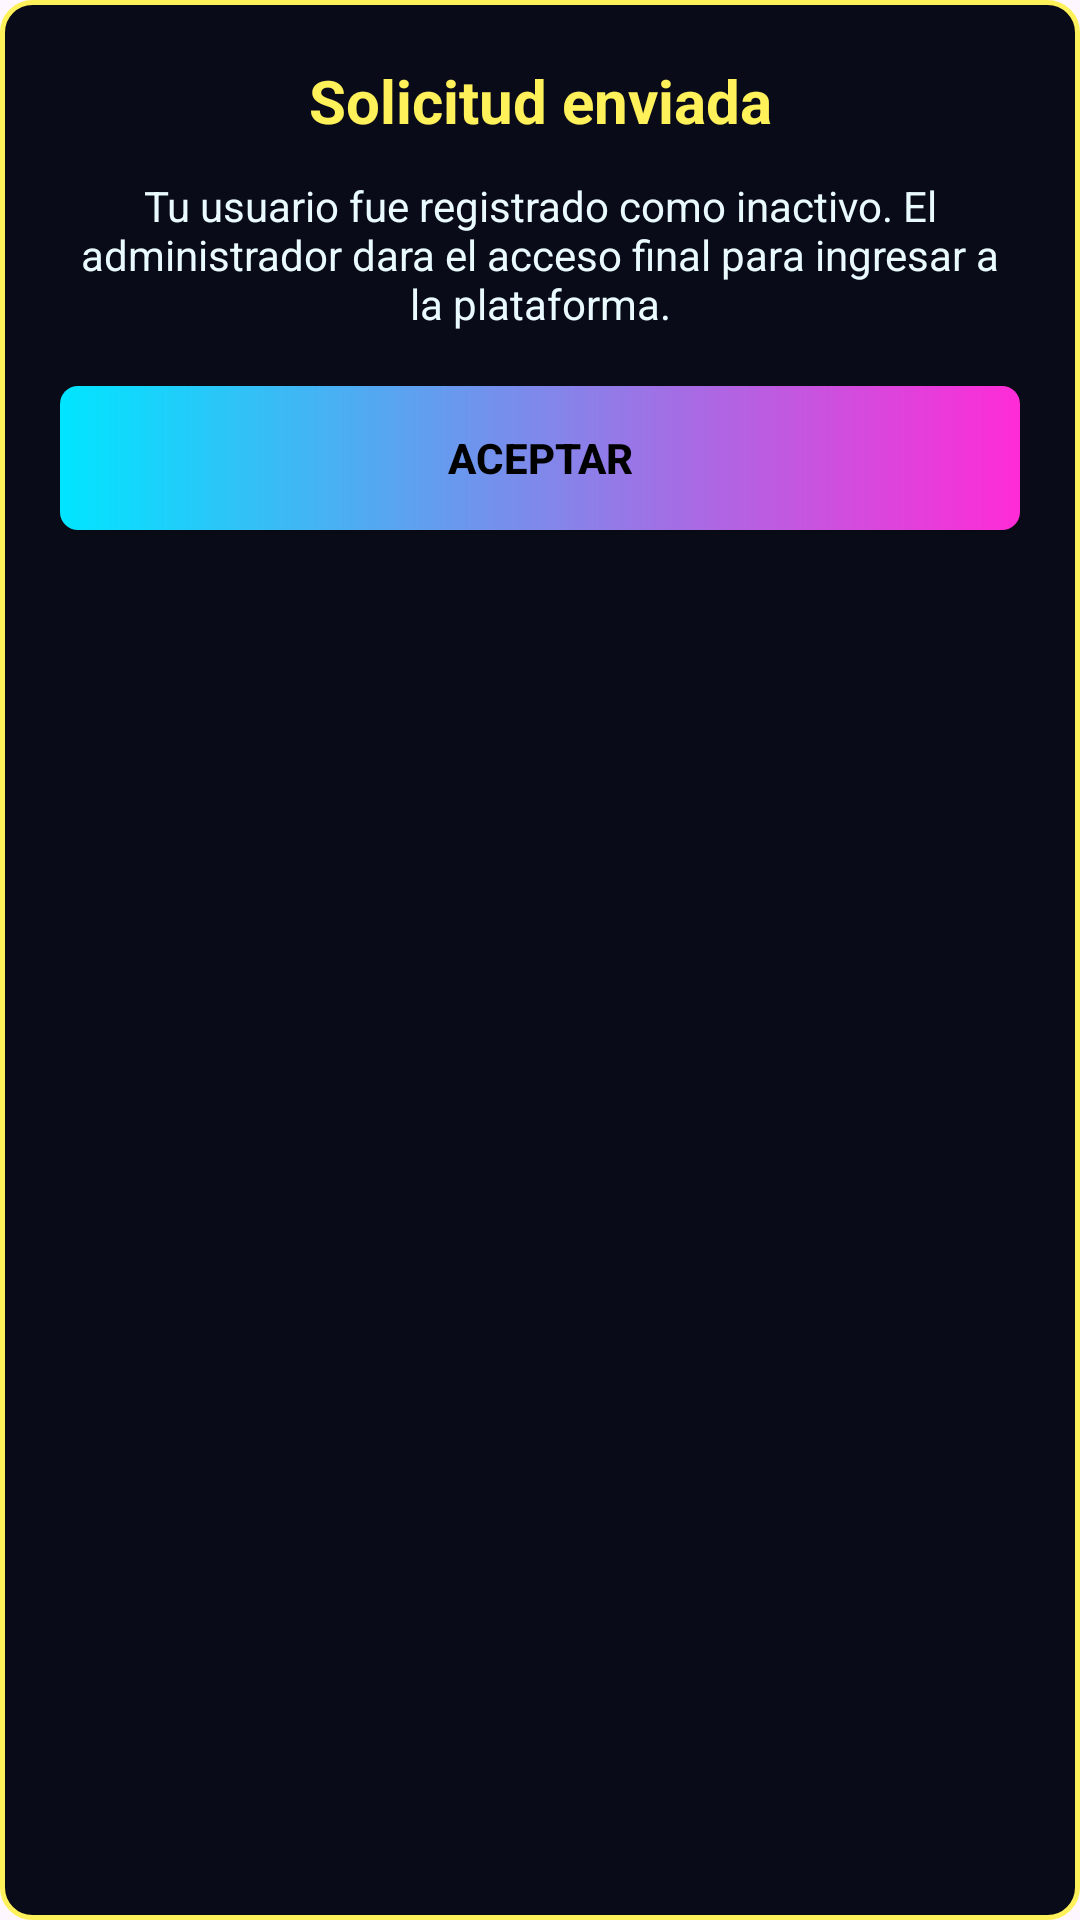

Here is an Android app screen rendered from its layout file. Give the layout XML and the strings, colors and styles it references.
<!-- AndroidManifest.xml: application theme Theme.ProyectoDAMGT01 -->
<!-- res/layout/dialog_usuario_pendiente.xml -->
<?xml version="1.0" encoding="utf-8"?>
<LinearLayout xmlns:android="http://schemas.android.com/apk/res/android"
    android:id="@+id/dialogUsuarioPendiente"
    android:layout_width="match_parent"
    android:layout_height="wrap_content"
    android:layout_margin="18dp"
    android:background="@drawable/bg_register_alert"
    android:orientation="vertical">

    <TextView
        android:id="@+id/txtDialogTitle"
        android:layout_width="match_parent"
        android:layout_height="wrap_content"
        android:text="Solicitud enviada"
        android:textAlignment="center"
        android:textColor="@color/cyber_yellow"
        android:textSize="20sp"
        android:textStyle="bold" />

    <TextView
        android:id="@+id/txtDialogMessage"
        android:layout_width="match_parent"
        android:layout_height="wrap_content"
        android:layout_marginTop="12dp"
        android:text="Tu usuario fue registrado como inactivo. El administrador dara el acceso final para ingresar a la plataforma."
        android:textAlignment="center"
        android:textColor="@color/cyber_text"
        android:textSize="14sp" />

    <Button
        android:id="@+id/btnAceptarUsuarioPendiente"
        android:layout_width="match_parent"
        android:layout_height="48dp"
        android:layout_marginTop="18dp"
        android:background="@drawable/bg_cyber_button"
        android:text="ACEPTAR"
        android:textColor="@color/black"
        android:textStyle="bold" />
</LinearLayout>
<!-- resources referenced by this layout -->
<resources>
  <color name="black">#FF000000</color>
  <color name="cyber_text">#FFEAFBFF</color>
  <color name="cyber_yellow">#FFFFF15A</color>
  <!-- drawable bg_cyber_button (drawable) -->
  <?xml version="1.0" encoding="utf-8"?>
  <shape xmlns:android="http://schemas.android.com/apk/res/android">
      <gradient
          android:angle="0"
          android:endColor="@color/cyber_magenta"
          android:startColor="@color/cyber_cyan" />
      <corners android:radius="6dp" />
  </shape>
  <!-- drawable bg_register_alert (drawable) -->
  <?xml version="1.0" encoding="utf-8"?>
  <shape xmlns:android="http://schemas.android.com/apk/res/android">
      <solid android:color="#FF090B18" />
      <stroke
          android:width="1.5dp"
          android:color="@color/cyber_yellow" />
      <corners android:radius="10dp" />
      <padding
          android:bottom="20dp"
          android:left="20dp"
          android:right="20dp"
          android:top="20dp" />
  </shape>
  <style name="Theme.ProyectoDAMGT01" parent="Base.Theme.ProyectoDAMGT01" />
  <color name="cyber_magenta">#FFFF2BD6</color>
  <color name="cyber_cyan">#FF00E5FF</color>
  <style name="Base.Theme.ProyectoDAMGT01" parent="Theme.Material3.DayNight.NoActionBar">
          
          
      </style>
</resources>
